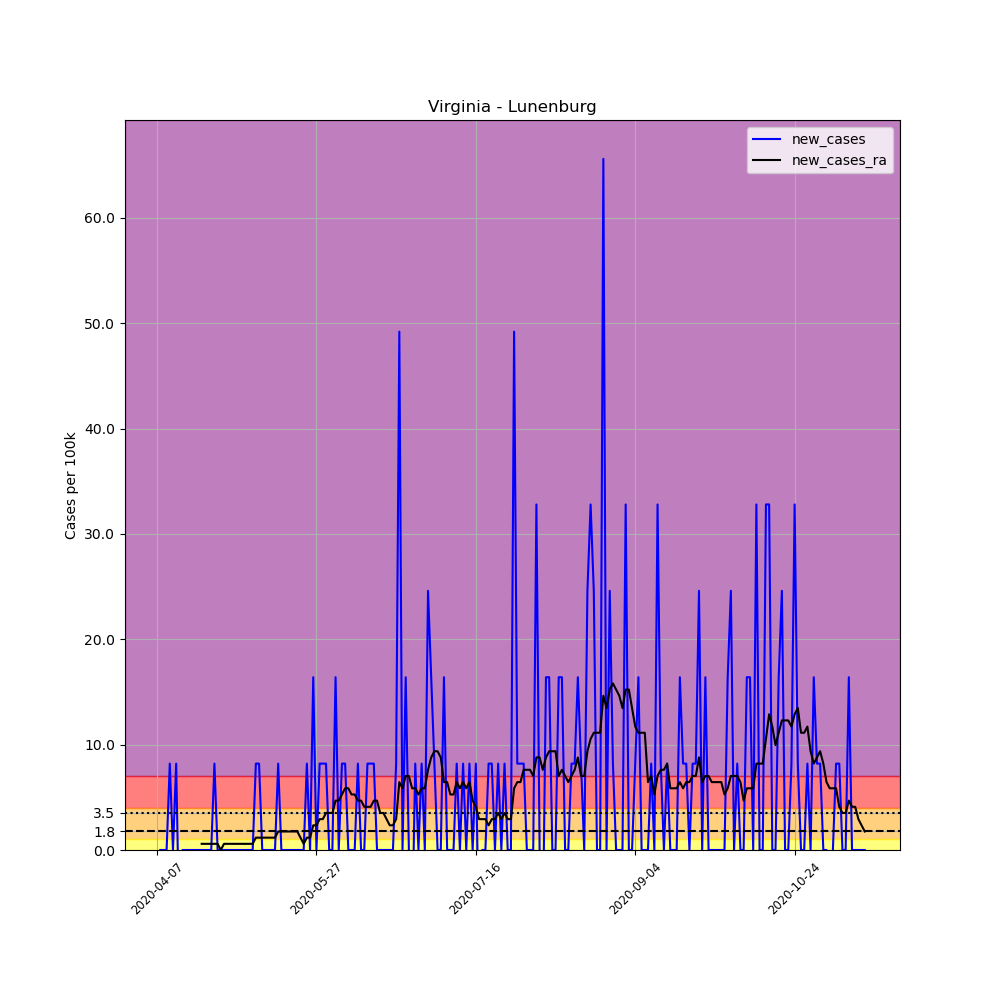

The file beside this chart, header and first rows:
, date, county, state, fips, cases, deaths, COUNTY, STNAME, CTYNAME, POPESTIMATE2019, per_100k, new_cases, new_cases_ra
594996, 2020-04-07, Lunenburg, Virginia, 51111, 2, 0, 111, Virginia, Lunenburg, 12196, 16.4, , 
594997, 2020-04-08, Lunenburg, Virginia, 51111, 2, 0, 111, Virginia, Lunenburg, 12196, 16.4, 0.0, 
594998, 2020-04-09, Lunenburg, Virginia, 51111, 2, 0, 111, Virginia, Lunenburg, 12196, 16.4, 0.0, 
594999, 2020-04-10, Lunenburg, Virginia, 51111, 2, 0, 111, Virginia, Lunenburg, 12196, 16.4, 0.0, 
595000, 2020-04-11, Lunenburg, Virginia, 51111, 3, 0, 111, Virginia, Lunenburg, 12196, 24.6, 8.199, 
595001, 2020-04-12, Lunenburg, Virginia, 51111, 3, 0, 111, Virginia, Lunenburg, 12196, 24.6, 0.0, 
595002, 2020-04-13, Lunenburg, Virginia, 51111, 4, 0, 111, Virginia, Lunenburg, 12196, 32.8, 8.199, 
595003, 2020-04-14, Lunenburg, Virginia, 51111, 3, 0, 111, Virginia, Lunenburg, 12196, 24.6, -8.199, 
595004, 2020-04-15, Lunenburg, Virginia, 51111, 3, 0, 111, Virginia, Lunenburg, 12196, 24.6, 0.0, 
595005, 2020-04-16, Lunenburg, Virginia, 51111, 3, 0, 111, Virginia, Lunenburg, 12196, 24.6, 0.0, 
595006, 2020-04-17, Lunenburg, Virginia, 51111, 3, 0, 111, Virginia, Lunenburg, 12196, 24.6, 0.0, 
595007, 2020-04-18, Lunenburg, Virginia, 51111, 3, 0, 111, Virginia, Lunenburg, 12196, 24.6, 0.0, 
595008, 2020-04-19, Lunenburg, Virginia, 51111, 3, 0, 111, Virginia, Lunenburg, 12196, 24.6, 0.0, 
595009, 2020-04-20, Lunenburg, Virginia, 51111, 3, 0, 111, Virginia, Lunenburg, 12196, 24.6, 0.0, 
595010, 2020-04-21, Lunenburg, Virginia, 51111, 3, 0, 111, Virginia, Lunenburg, 12196, 24.6, 0.0, 0.5857
595011, 2020-04-22, Lunenburg, Virginia, 51111, 3, 0, 111, Virginia, Lunenburg, 12196, 24.6, 0.0, 0.5857
595012, 2020-04-23, Lunenburg, Virginia, 51111, 3, 0, 111, Virginia, Lunenburg, 12196, 24.6, 0.0, 0.5857
595013, 2020-04-24, Lunenburg, Virginia, 51111, 3, 0, 111, Virginia, Lunenburg, 12196, 24.6, 0.0, 0.5857
595014, 2020-04-25, Lunenburg, Virginia, 51111, 4, 0, 111, Virginia, Lunenburg, 12196, 32.8, 8.199, 0.5857
595015, 2020-04-26, Lunenburg, Virginia, 51111, 4, 0, 111, Virginia, Lunenburg, 12196, 32.8, 0.0, 0.5857
595016, 2020-04-27, Lunenburg, Virginia, 51111, 4, 0, 111, Virginia, Lunenburg, 12196, 32.8, 0.0, 0.0
595017, 2020-04-28, Lunenburg, Virginia, 51111, 4, 0, 111, Virginia, Lunenburg, 12196, 32.8, 0.0, 0.5857
595018, 2020-04-29, Lunenburg, Virginia, 51111, 4, 0, 111, Virginia, Lunenburg, 12196, 32.8, 0.0, 0.5857
595019, 2020-04-30, Lunenburg, Virginia, 51111, 4, 0, 111, Virginia, Lunenburg, 12196, 32.8, 0.0, 0.5857
595020, 2020-05-01, Lunenburg, Virginia, 51111, 4, 0, 111, Virginia, Lunenburg, 12196, 32.8, 0.0, 0.5857
595021, 2020-05-02, Lunenburg, Virginia, 51111, 4, 0, 111, Virginia, Lunenburg, 12196, 32.8, 0.0, 0.5857
595022, 2020-05-03, Lunenburg, Virginia, 51111, 4, 0, 111, Virginia, Lunenburg, 12196, 32.8, 0.0, 0.5857
595023, 2020-05-04, Lunenburg, Virginia, 51111, 4, 0, 111, Virginia, Lunenburg, 12196, 32.8, 0.0, 0.5857
595024, 2020-05-05, Lunenburg, Virginia, 51111, 4, 0, 111, Virginia, Lunenburg, 12196, 32.8, 0.0, 0.5857
595025, 2020-05-06, Lunenburg, Virginia, 51111, 4, 0, 111, Virginia, Lunenburg, 12196, 32.8, 0.0, 0.5857
595026, 2020-05-07, Lunenburg, Virginia, 51111, 4, 0, 111, Virginia, Lunenburg, 12196, 32.8, 0.0, 0.5857
595027, 2020-05-08, Lunenburg, Virginia, 51111, 5, 0, 111, Virginia, Lunenburg, 12196, 41, 8.199, 1.171
595028, 2020-05-09, Lunenburg, Virginia, 51111, 6, 0, 111, Virginia, Lunenburg, 12196, 49.2, 8.199, 1.171
595029, 2020-05-10, Lunenburg, Virginia, 51111, 6, 0, 111, Virginia, Lunenburg, 12196, 49.2, 0.0, 1.171
595030, 2020-05-11, Lunenburg, Virginia, 51111, 6, 0, 111, Virginia, Lunenburg, 12196, 49.2, 0.0, 1.171
595031, 2020-05-12, Lunenburg, Virginia, 51111, 6, 0, 111, Virginia, Lunenburg, 12196, 49.2, 0.0, 1.171
595032, 2020-05-13, Lunenburg, Virginia, 51111, 6, 0, 111, Virginia, Lunenburg, 12196, 49.2, 0.0, 1.171
595033, 2020-05-14, Lunenburg, Virginia, 51111, 6, 0, 111, Virginia, Lunenburg, 12196, 49.2, 0.0, 1.171
595034, 2020-05-15, Lunenburg, Virginia, 51111, 7, 0, 111, Virginia, Lunenburg, 12196, 57.4, 8.199, 1.757
595035, 2020-05-16, Lunenburg, Virginia, 51111, 7, 0, 111, Virginia, Lunenburg, 12196, 57.4, 0.0, 1.757
595036, 2020-05-17, Lunenburg, Virginia, 51111, 7, 0, 111, Virginia, Lunenburg, 12196, 57.4, 0.0, 1.757
595037, 2020-05-18, Lunenburg, Virginia, 51111, 7, 0, 111, Virginia, Lunenburg, 12196, 57.4, 0.0, 1.757
595038, 2020-05-19, Lunenburg, Virginia, 51111, 7, 0, 111, Virginia, Lunenburg, 12196, 57.4, 0.0, 1.757
595039, 2020-05-20, Lunenburg, Virginia, 51111, 7, 0, 111, Virginia, Lunenburg, 12196, 57.4, 0.0, 1.757
595040, 2020-05-21, Lunenburg, Virginia, 51111, 7, 0, 111, Virginia, Lunenburg, 12196, 57.4, 0.0, 1.757
595041, 2020-05-22, Lunenburg, Virginia, 51111, 7, 0, 111, Virginia, Lunenburg, 12196, 57.4, 0.0, 1.171
595042, 2020-05-23, Lunenburg, Virginia, 51111, 7, 0, 111, Virginia, Lunenburg, 12196, 57.4, 0.0, 0.5857
595043, 2020-05-24, Lunenburg, Virginia, 51111, 8, 0, 111, Virginia, Lunenburg, 12196, 65.6, 8.199, 1.171
595044, 2020-05-25, Lunenburg, Virginia, 51111, 8, 0, 111, Virginia, Lunenburg, 12196, 65.6, 0.0, 1.171
595045, 2020-05-26, Lunenburg, Virginia, 51111, 10, 0, 111, Virginia, Lunenburg, 12196, 81.99, 16.4, 2.343
595046, 2020-05-27, Lunenburg, Virginia, 51111, 10, 0, 111, Virginia, Lunenburg, 12196, 81.99, 0.0, 2.343
595047, 2020-05-28, Lunenburg, Virginia, 51111, 11, 0, 111, Virginia, Lunenburg, 12196, 90.19, 8.199, 2.928
595048, 2020-05-29, Lunenburg, Virginia, 51111, 12, 0, 111, Virginia, Lunenburg, 12196, 98.39, 8.199, 2.928
595049, 2020-05-30, Lunenburg, Virginia, 51111, 13, 0, 111, Virginia, Lunenburg, 12196, 106.6, 8.199, 3.514
595050, 2020-05-31, Lunenburg, Virginia, 51111, 13, 0, 111, Virginia, Lunenburg, 12196, 106.6, 0.0, 3.514
595051, 2020-06-01, Lunenburg, Virginia, 51111, 13, 0, 111, Virginia, Lunenburg, 12196, 106.6, 0.0, 3.514
595052, 2020-06-02, Lunenburg, Virginia, 51111, 15, 0, 111, Virginia, Lunenburg, 12196, 123, 16.4, 4.685
595053, 2020-06-03, Lunenburg, Virginia, 51111, 15, 0, 111, Virginia, Lunenburg, 12196, 123, 0.0, 4.685
595054, 2020-06-04, Lunenburg, Virginia, 51111, 16, 0, 111, Virginia, Lunenburg, 12196, 131.2, 8.199, 5.271
595055, 2020-06-05, Lunenburg, Virginia, 51111, 17, 0, 111, Virginia, Lunenburg, 12196, 139.4, 8.199, 5.857
... 163 more rows
